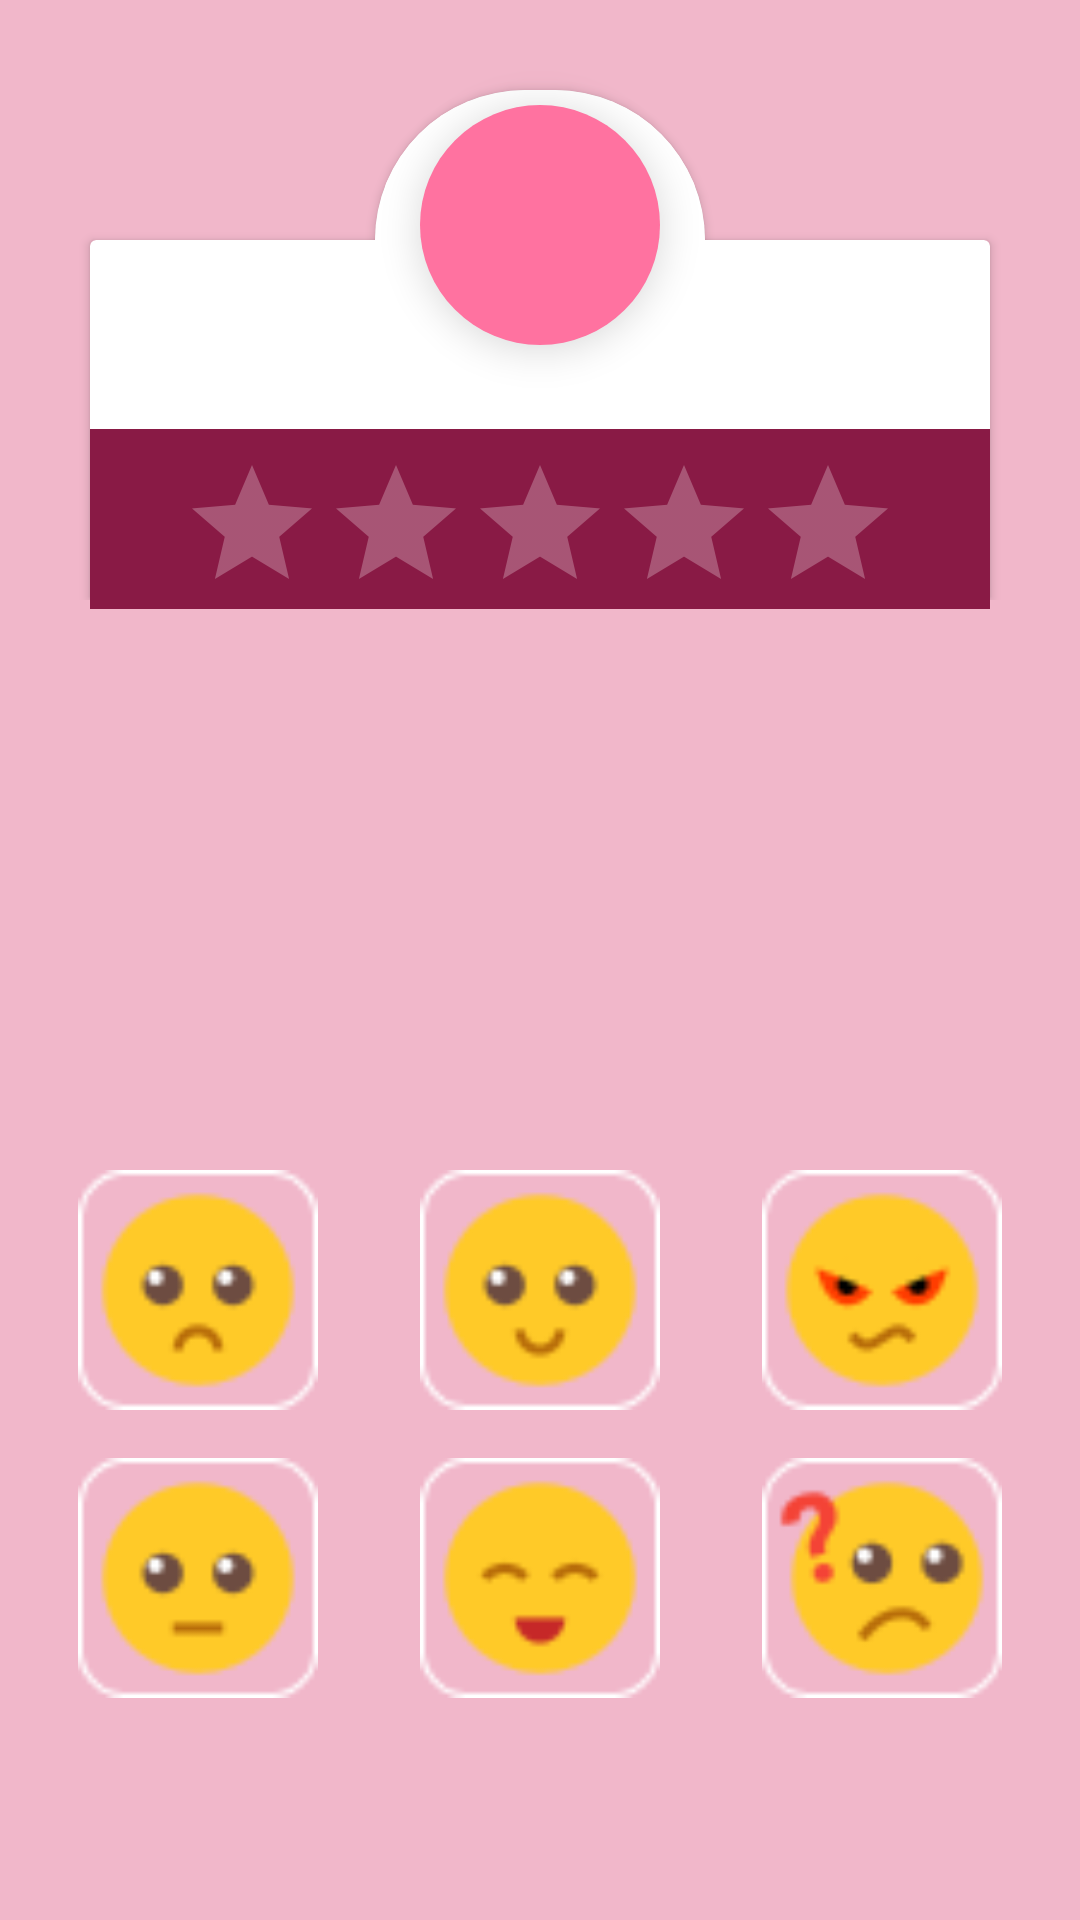

Produce the Android XML layout that renders to this screen, including the resource entries it uses.
<!-- AndroidManifest.xml: application theme Base.Theme.CogniQuizTherapy -->
<!-- res/layout/activity_main.xml -->
<?xml version="1.0" encoding="utf-8"?>
<androidx.constraintlayout.widget.ConstraintLayout xmlns:android="http://schemas.android.com/apk/res/android"
    xmlns:app="http://schemas.android.com/apk/res-auto"
    xmlns:tools="http://schemas.android.com/tools"
    android:layout_width="match_parent"
    android:layout_height="match_parent"
    tools:context=".view.MainActivity">

    <RelativeLayout
        android:id="@+id/container_points"
        android:layout_width="match_parent"
        android:layout_height="200dp"
        app:layout_constraintEnd_toEndOf="parent"
        app:layout_constraintStart_toStartOf="parent"
        app:layout_constraintTop_toTopOf="parent">

        <androidx.cardview.widget.CardView
            android:layout_width="110dp"
            android:layout_height="100dp"
            app:cardCornerRadius="50dp"
            app:layout_constraintStart_toStartOf="parent"
            app:layout_constraintEnd_toEndOf="parent"
            app:layout_constraintTop_toTopOf="parent"
            android:layout_marginTop="30dp"
            android:layout_centerHorizontal="true">

            <androidx.appcompat.widget.AppCompatImageView
                android:id="@+id/container_image_user"
                android:layout_width="match_parent"
                android:layout_height="match_parent"
                android:background="@color/white"
                android:scaleType="centerCrop"
                android:elevation="2dp"
                />

        </androidx.cardview.widget.CardView>

        <androidx.cardview.widget.CardView
            android:layout_width="300dp"
            android:layout_height="150dp"
            android:background="@drawable/container_rounder2"
            app:cardBackgroundColor="@color/white"
            android:layout_centerHorizontal="true"
            android:layout_marginTop="80dp"
            android:elevation="4dp">


        </androidx.cardview.widget.CardView>

    </RelativeLayout>

    <androidx.appcompat.widget.AppCompatImageView
        android:id="@+id/image_user"
        android:layout_width="80dp"
        android:layout_height="80dp"
        android:padding="8dp"
        app:layout_constraintStart_toStartOf="parent"
        app:layout_constraintEnd_toEndOf="parent"
        app:layout_constraintTop_toTopOf="parent"
        android:layout_marginTop="35dp"
        android:scaleType="centerCrop"
        android:background="@drawable/place_holder_profile"
        android:src="@drawable/ic_account_circle_24"
        android:elevation="8dp"/>

    <TextView
        android:id="@+id/tv_name"
        android:layout_width="wrap_content"
        android:layout_height="wrap_content"
        android:padding="8dp"
        app:layout_constraintStart_toStartOf="parent"
        app:layout_constraintEnd_toEndOf="parent"
        app:layout_constraintTop_toBottomOf="@+id/image_user"
        android:layout_marginTop="-10dp"
        android:textSize="16sp"
        android:textColor="@color/wine"
        android:textStyle="bold" />

    <RelativeLayout
        android:layout_width="300dp"
        android:layout_height="60dp"
        app:layout_constraintStart_toStartOf="parent"
        app:layout_constraintEnd_toEndOf="parent"
        app:layout_constraintTop_toBottomOf="@+id/tv_name"
        android:background="@color/wine"
        >

        <androidx.appcompat.widget.AppCompatRatingBar
            android:id="@+id/stars"
            android:layout_width="wrap_content"
            android:layout_height="match_parent"
            android:layout_centerHorizontal="true"
            android:layout_marginEnd="60dp"
            android:paddingVertical="8dp"
            android:numStars="5"
            android:progressTint="@color/white"
            android:rating="0"
            android:visibility="visible" />

    </RelativeLayout>

    <LinearLayout
        android:layout_width="match_parent"
        android:layout_height="200dp"
        app:layout_constraintStart_toStartOf="parent"
        app:layout_constraintEnd_toEndOf="parent"
        app:layout_constraintTop_toBottomOf="@+id/container_points"
        android:layout_marginTop="30dp"
        android:padding="16dp">

        <TextView
            android:id="@+id/tv_question"
            android:layout_width="match_parent"
            android:layout_height="wrap_content"
            android:textColor="@color/black"
            android:textSize="24sp"
            android:textAlignment="center"
            android:textStyle="bold"/>

    </LinearLayout>


    <androidx.constraintlayout.widget.ConstraintLayout
        android:id="@+id/contianer_buttons"
        android:layout_width="match_parent"
        android:layout_height="250dp"
        app:layout_constraintStart_toStartOf="parent"
        app:layout_constraintEnd_toEndOf="parent"
        app:layout_constraintBottom_toBottomOf="parent"
        android:padding="8dp"
        android:layout_marginBottom="8dp"
        android:foregroundGravity="center">

       <LinearLayout
           android:layout_width="match_parent"
           android:layout_height="match_parent"
           app:layout_constraintStart_toStartOf="parent"
           app:layout_constraintEnd_toEndOf="parent"
           app:layout_constraintTop_toTopOf="parent"
           app:layout_constraintBottom_toBottomOf="parent"
           android:orientation="vertical">

           <androidx.appcompat.widget.AppCompatButton
               android:id="@+id/btn_a"
               android:layout_width="wrap_content"
               android:layout_height="60dp"
               android:layout_marginTop="10dp"
               android:padding="4dp"
               android:textAlignment="center"
               android:background="@drawable/container_button"
               android:textColor="@color/white"
               android:visibility="invisible"
               android:clickable="true"/>

           <androidx.appcompat.widget.AppCompatButton
               android:id="@+id/btn_b"
               android:layout_width="wrap_content"
               android:layout_height="60dp"
               android:layout_marginTop="10dp"
               android:padding="4dp"
               android:textAlignment="center"
               android:background="@drawable/container_button"
               android:textColor="@color/white"
               android:visibility="invisible"
               android:clickable="true"/>

           <androidx.appcompat.widget.AppCompatButton
               android:id="@+id/btn_c"
               android:layout_width="wrap_content"
               android:layout_height="60dp"
               android:layout_marginTop="10dp"
               android:padding="4dp"
               android:textAlignment="center"
               android:background="@drawable/container_button"
               android:textColor="@color/white"
               android:visibility="invisible"
               android:clickable="true"/>

       </LinearLayout>

        <androidx.appcompat.widget.AppCompatButton
            android:id="@+id/btn_sad"
            android:layout_width="80dp"
            android:layout_height="80dp"
            app:layout_constraintStart_toStartOf="parent"
            app:layout_constraintEnd_toStartOf="@id/btn_normal"
            app:layout_constraintTop_toTopOf="parent"
            android:layout_marginStart="16dp"
            android:layout_marginEnd="16dp"
            android:background="@drawable/btn_sad"
            android:clickable="true" />

        <androidx.appcompat.widget.AppCompatButton
            android:id="@+id/btn_normal"
            android:layout_width="80dp"
            android:layout_height="80dp"
            app:layout_constraintStart_toEndOf="@id/btn_sad"
            app:layout_constraintEnd_toStartOf="@id/btn_angry"
            app:layout_constraintTop_toTopOf="parent"
            android:layout_marginStart="16dp"
            android:layout_marginEnd="16dp"
            android:background="@drawable/btn_normal"
            android:clickable="true" />
        <androidx.appcompat.widget.AppCompatButton
            android:id="@+id/btn_angry"
            android:layout_width="80dp"
            android:layout_height="80dp"
            app:layout_constraintStart_toEndOf="@id/btn_normal"
            app:layout_constraintTop_toTopOf="parent"
            app:layout_constraintEnd_toEndOf="parent"
            android:layout_marginStart="16dp"
            android:layout_marginEnd="16dp"
            android:background="@drawable/btn_angry"
            android:clickable="true" />

        <androidx.appcompat.widget.AppCompatButton
            android:id="@+id/btn_neutral"
            android:layout_width="80dp"
            android:layout_height="80dp"
            app:layout_constraintStart_toStartOf="parent"
            app:layout_constraintEnd_toStartOf="@id/btn_happy"
            app:layout_constraintTop_toBottomOf="@id/btn_sad"
            android:layout_marginTop="16dp"
            android:layout_marginStart="16dp"
            android:layout_marginEnd="16dp"
            android:background="@drawable/btn_neutral"
            android:clickable="true" />

        <androidx.appcompat.widget.AppCompatButton
            android:id="@+id/btn_happy"
            android:layout_width="80dp"
            android:layout_height="80dp"
            app:layout_constraintStart_toEndOf="@id/btn_neutral"
            app:layout_constraintEnd_toStartOf="@id/btn_question"
            app:layout_constraintTop_toBottomOf="@id/btn_normal"
            android:layout_marginTop="16dp"
            android:layout_marginStart="16dp"
            android:layout_marginEnd="16dp"
            android:background="@drawable/btn_happy"
            android:clickable="true" />

        <androidx.appcompat.widget.AppCompatButton
            android:id="@+id/btn_question"
            android:layout_width="80dp"
            android:layout_height="80dp"
            app:layout_constraintStart_toEndOf="@id/btn_happy"
            app:layout_constraintEnd_toEndOf="parent"
            app:layout_constraintTop_toBottomOf="@id/btn_angry"
            android:layout_marginTop="16dp"
            android:layout_marginStart="16dp"
            android:layout_marginEnd="16dp"
            android:background="@drawable/btn_question"
            android:clickable="true" />

    </androidx.constraintlayout.widget.ConstraintLayout>

</androidx.constraintlayout.widget.ConstraintLayout>
<!-- resources referenced by this layout -->
<resources>
  <color name="black">#FF000000</color>
  <color name="white">#FFFFFFFF</color>
  <color name="wine">#891A45</color>
  <!-- drawable btn_angry: png bitmap (drawable, 1878 bytes) -->
  <!-- drawable btn_happy: png bitmap (drawable, 1663 bytes) -->
  <!-- drawable btn_neutral: png bitmap (drawable, 1741 bytes) -->
  <!-- drawable btn_normal: png bitmap (drawable, 1843 bytes) -->
  <!-- drawable btn_question: png bitmap (drawable, 2251 bytes) -->
  <!-- drawable btn_sad: png bitmap (drawable, 1844 bytes) -->
  <!-- drawable container_button (drawable) -->
  <?xml version="1.0" encoding="utf-8"?>
  <shape xmlns:android="http://schemas.android.com/apk/res/android"
      android:shape="rectangle">
  
      <solid android:color="@android:color/transparent" />
      <stroke android:color="@color/light_purple" android:width="5dp" />
      <corners android:radius="10dp" />
  </shape>
  <!-- drawable container_rounder2 (drawable) -->
  <?xml version="1.0" encoding="utf-8"?>
  <shape xmlns:android="http://schemas.android.com/apk/res/android"
      android:shape="rectangle">
  
      <solid android:color="@color/white" />
      c<corners android:radius="40dp" />
  
  </shape>
  <!-- drawable place_holder_profile (drawable) -->
  <?xml version="1.0" encoding="utf-8"?>
  <shape xmlns:android="http://schemas.android.com/apk/res/android"
      android:shape="oval">
      <solid android:color="@color/pink" />
  
  </shape>
  <style name="Base.Theme.CogniQuizTherapy" parent="Theme.Material3.DayNight.NoActionBar">
          
          <item name="colorPrimary">@color/light_pink</item>
          <item name="colorSecondary">@color/light_purple</item>
          <item name="android:textColorPrimary">@color/wine</item>
          <item name="android:colorBackground">@color/light_pink</item>
          <item name="android:textColorSecondary">@color/white</item>
          <item name="android:colorAccent">@color/wine</item> 
  
          
          <item name="android:statusBarColor">@color/light_pink</item> 
  
          
          <item name="android:navigationBarColor">@color/white</item> 
  
          
          <item name="android:colorButtonNormal">@color/light_purple</item> 
      </style>
  <color name="light_purple">#AF73B9</color>
  <color name="pink">#FF72A0</color>
  <color name="light_pink">#F1B7CA</color>
</resources>
